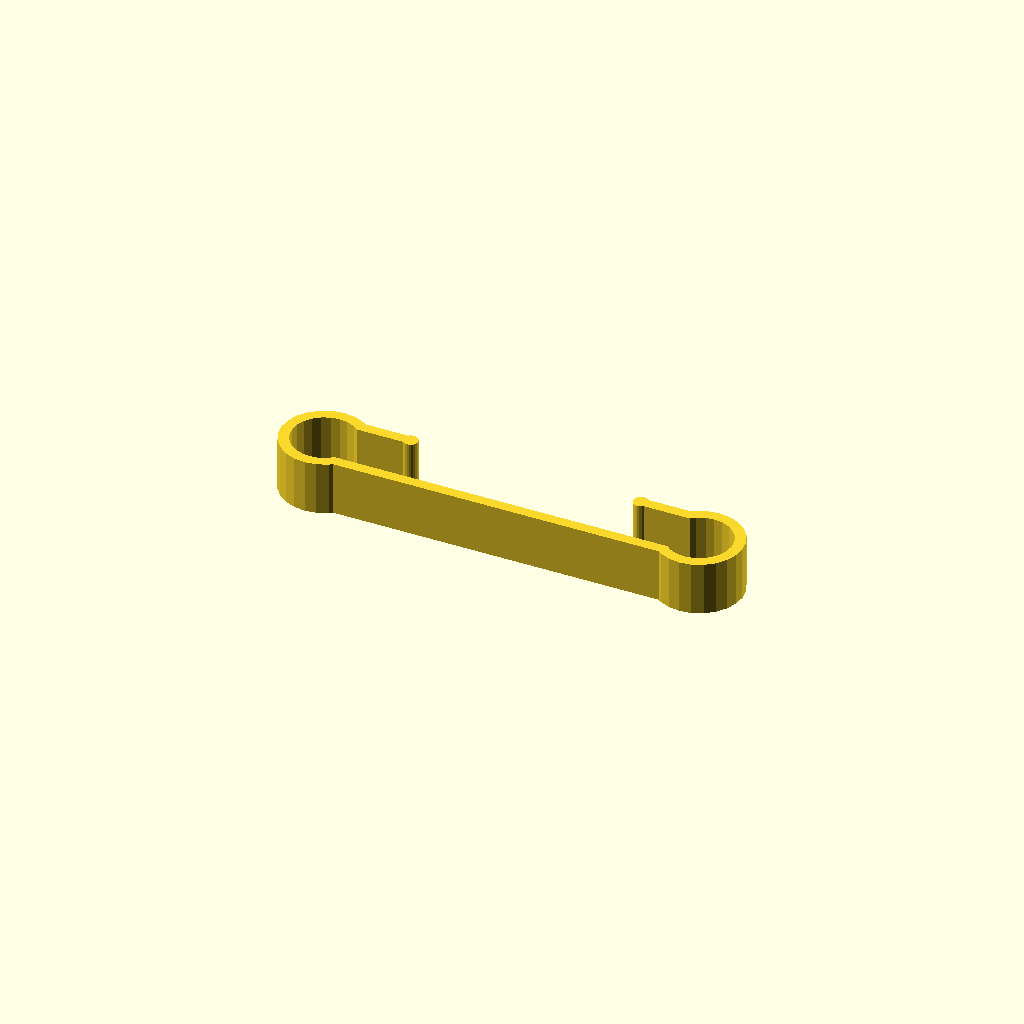
Cell 1 — every parameter at its default value.
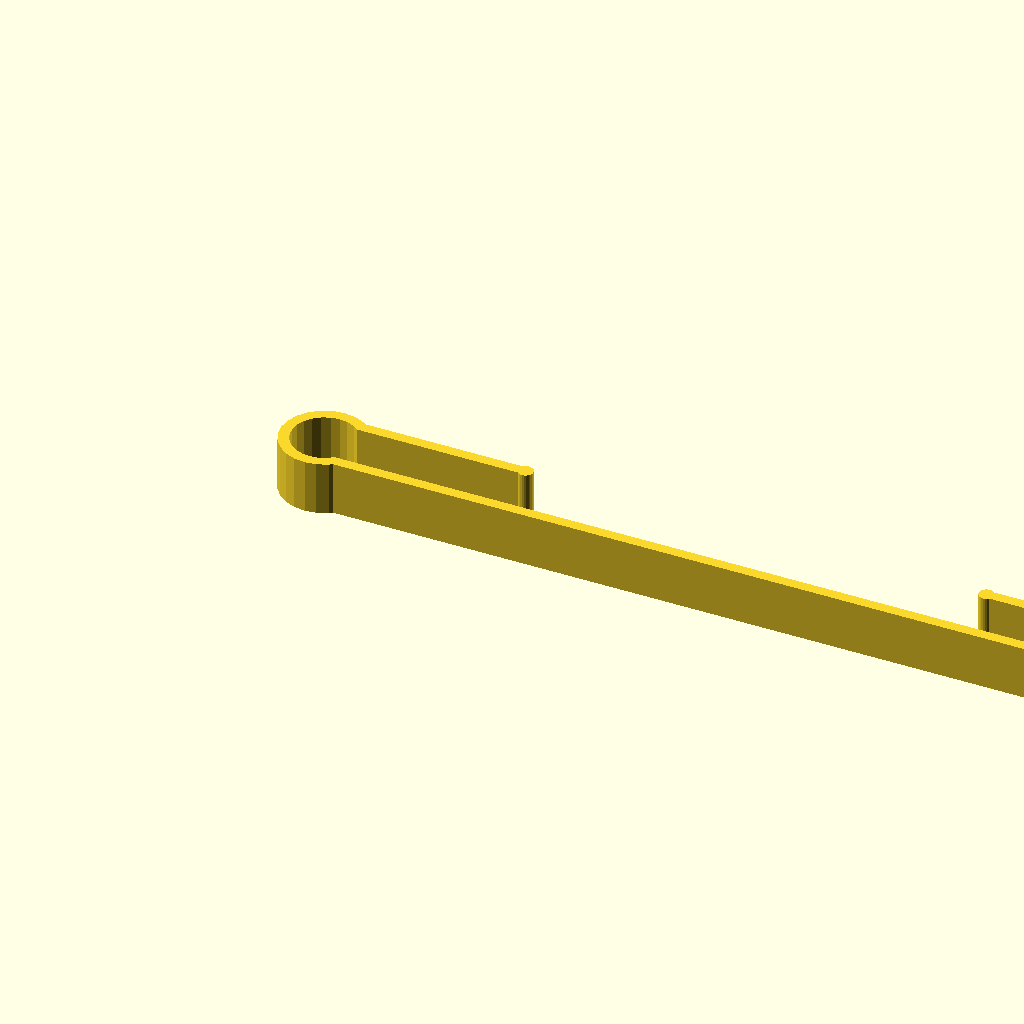
Cell 2: the same model with length = 172.
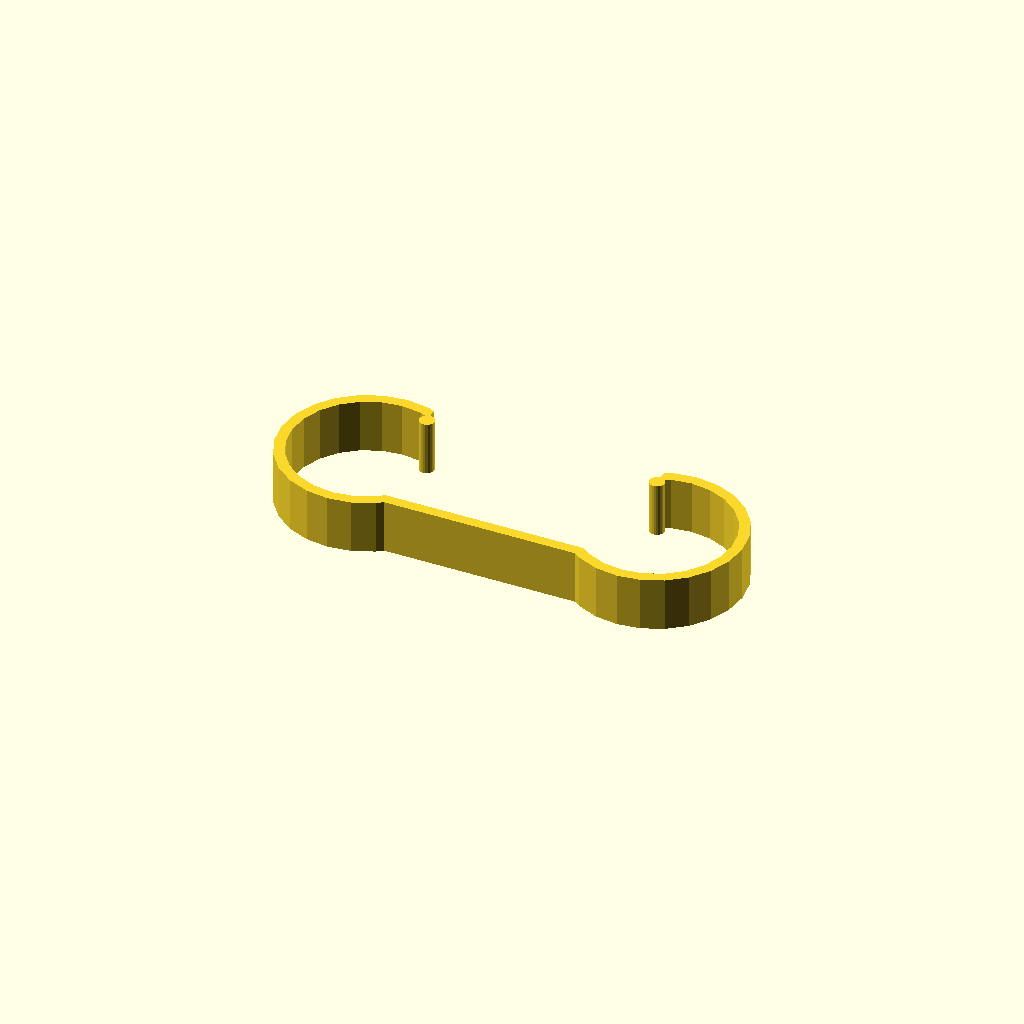
Cell 3: width = 26 (everything else at default).
One fixed orthographic camera (rotation 55°, 0°, 25°; colour scheme Cornfield) for every cell.
OpenSCAD source file inputs/thingiverse/files/thing-352805/files/mathgrrl-sockbone-customizer.scad:
// mathgrrl customizable sock bone

////////////////////////////////////////////////////////////////////////////
// parameters //////////////////////////////////////////////////////////////

// Length from one side of the sock to the other
length = 86; 

// Width/thickness of the folded sock
width = 13; 

// parameters that the user does not get to specify
$fn = 24*1;
radius = width*(8/13);
thickness = 2*1; 
height = 10*1; 

////////////////////////////////////////////////////////////////////////////
// renders /////////////////////////////////////////////////////////////////

sockbone();

////////////////////////////////////////////////////////////////////////////
// module for clip /////////////////////////////////////////////////////////

module sockbone(){
	linear_extrude(height)
	// 2D shape of bone holder
	union(){
		difference(){
			// outer bone
			union(){
				translate([radius,0,0]) 
					circle(radius);
				translate([radius,-width/2,0]) 
					square([length-2*radius,width]);
				translate([length-radius,0,0]) 
					circle(radius);
			};
			// take away inner bone
			union(){
				translate([radius,0,0]) 
					circle(radius-thickness);
				translate([radius,-(width-2*thickness)/2,0]) 
					square([length-2*radius,width-2*thickness]);
				translate([length-radius,0,0])
					circle(radius-thickness);
			}
			// take away opening
			translate([.25*length,0,0]) 
				square(.5*length);
		}
		// rounded end caps
		translate([.25*length,width/2-thickness/2,0])
			circle(.7*thickness);
		translate([.75*length,width/2-thickness/2,0])
			circle(.7*thickness);
	}
}
Parameter table extracted from the source (name, type, default, range or options):
length: number, default 86
width: number, default 13
